The GitHub repository carlos-vinicios/Neural-Networks contains a labelled image folder "split1" with 2 categories: melanomas, normais. Examples follow, each with its label.

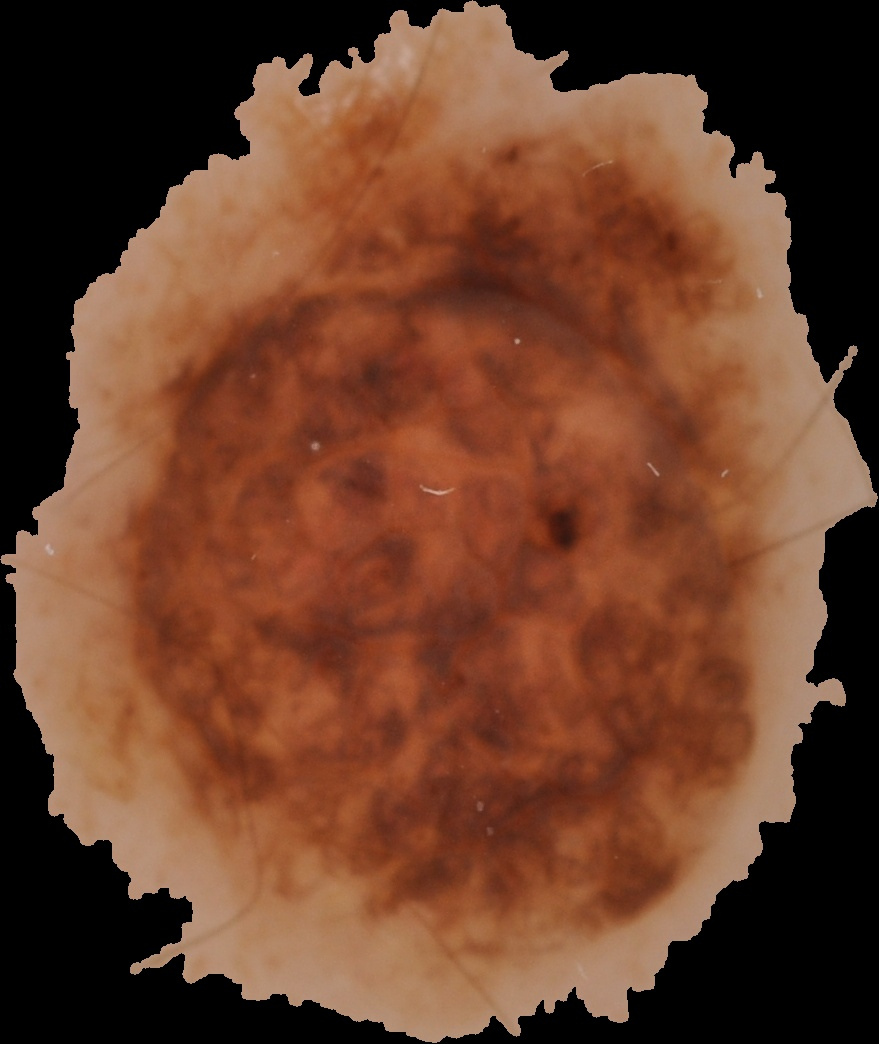
Label: normais

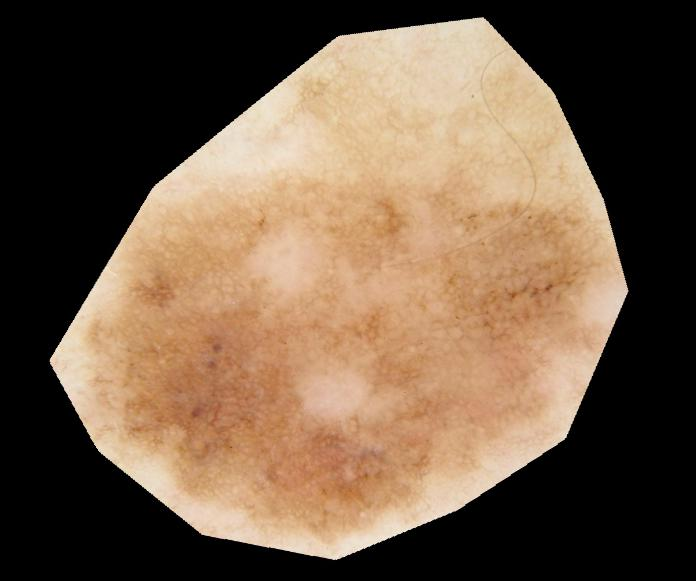
Label: melanomas

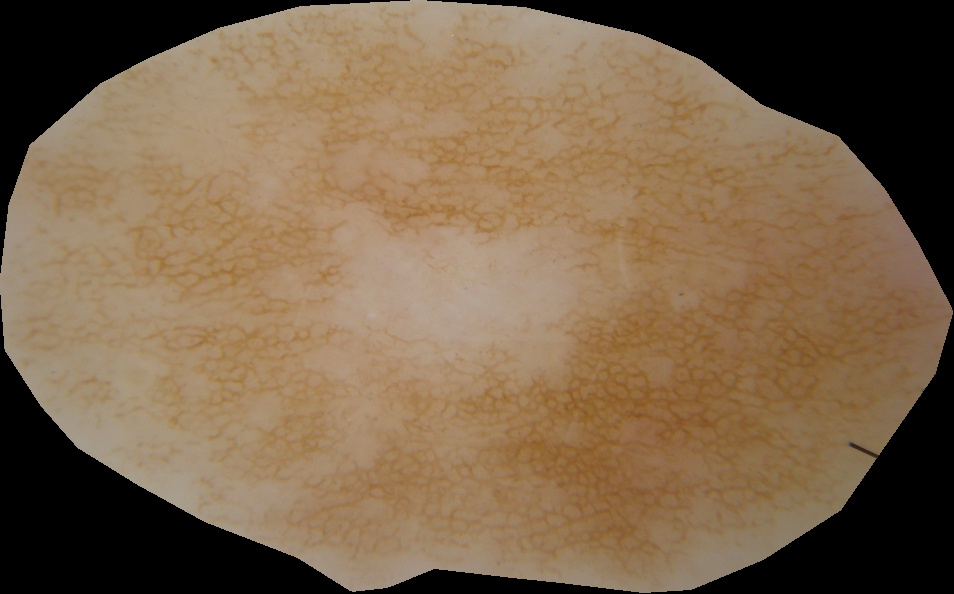
Label: normais

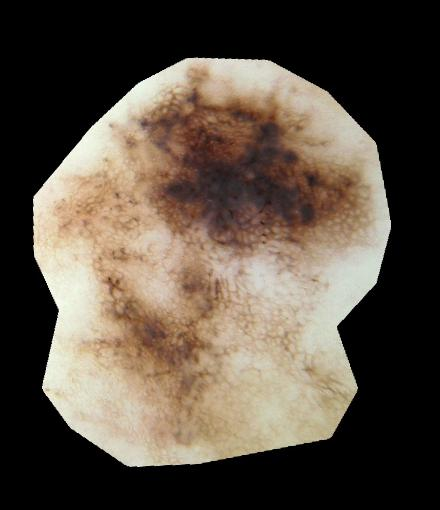
Label: melanomas

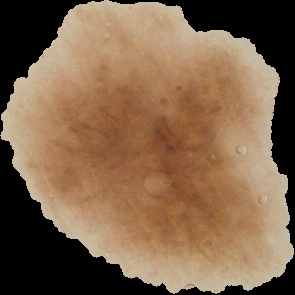
Label: normais

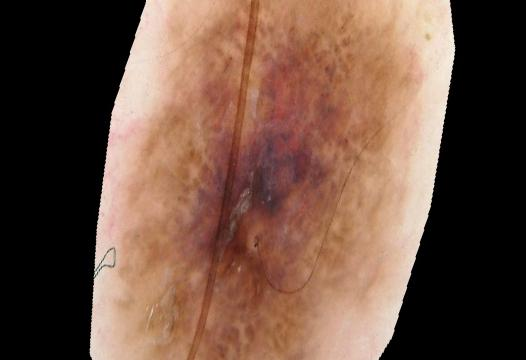
Label: melanomas
